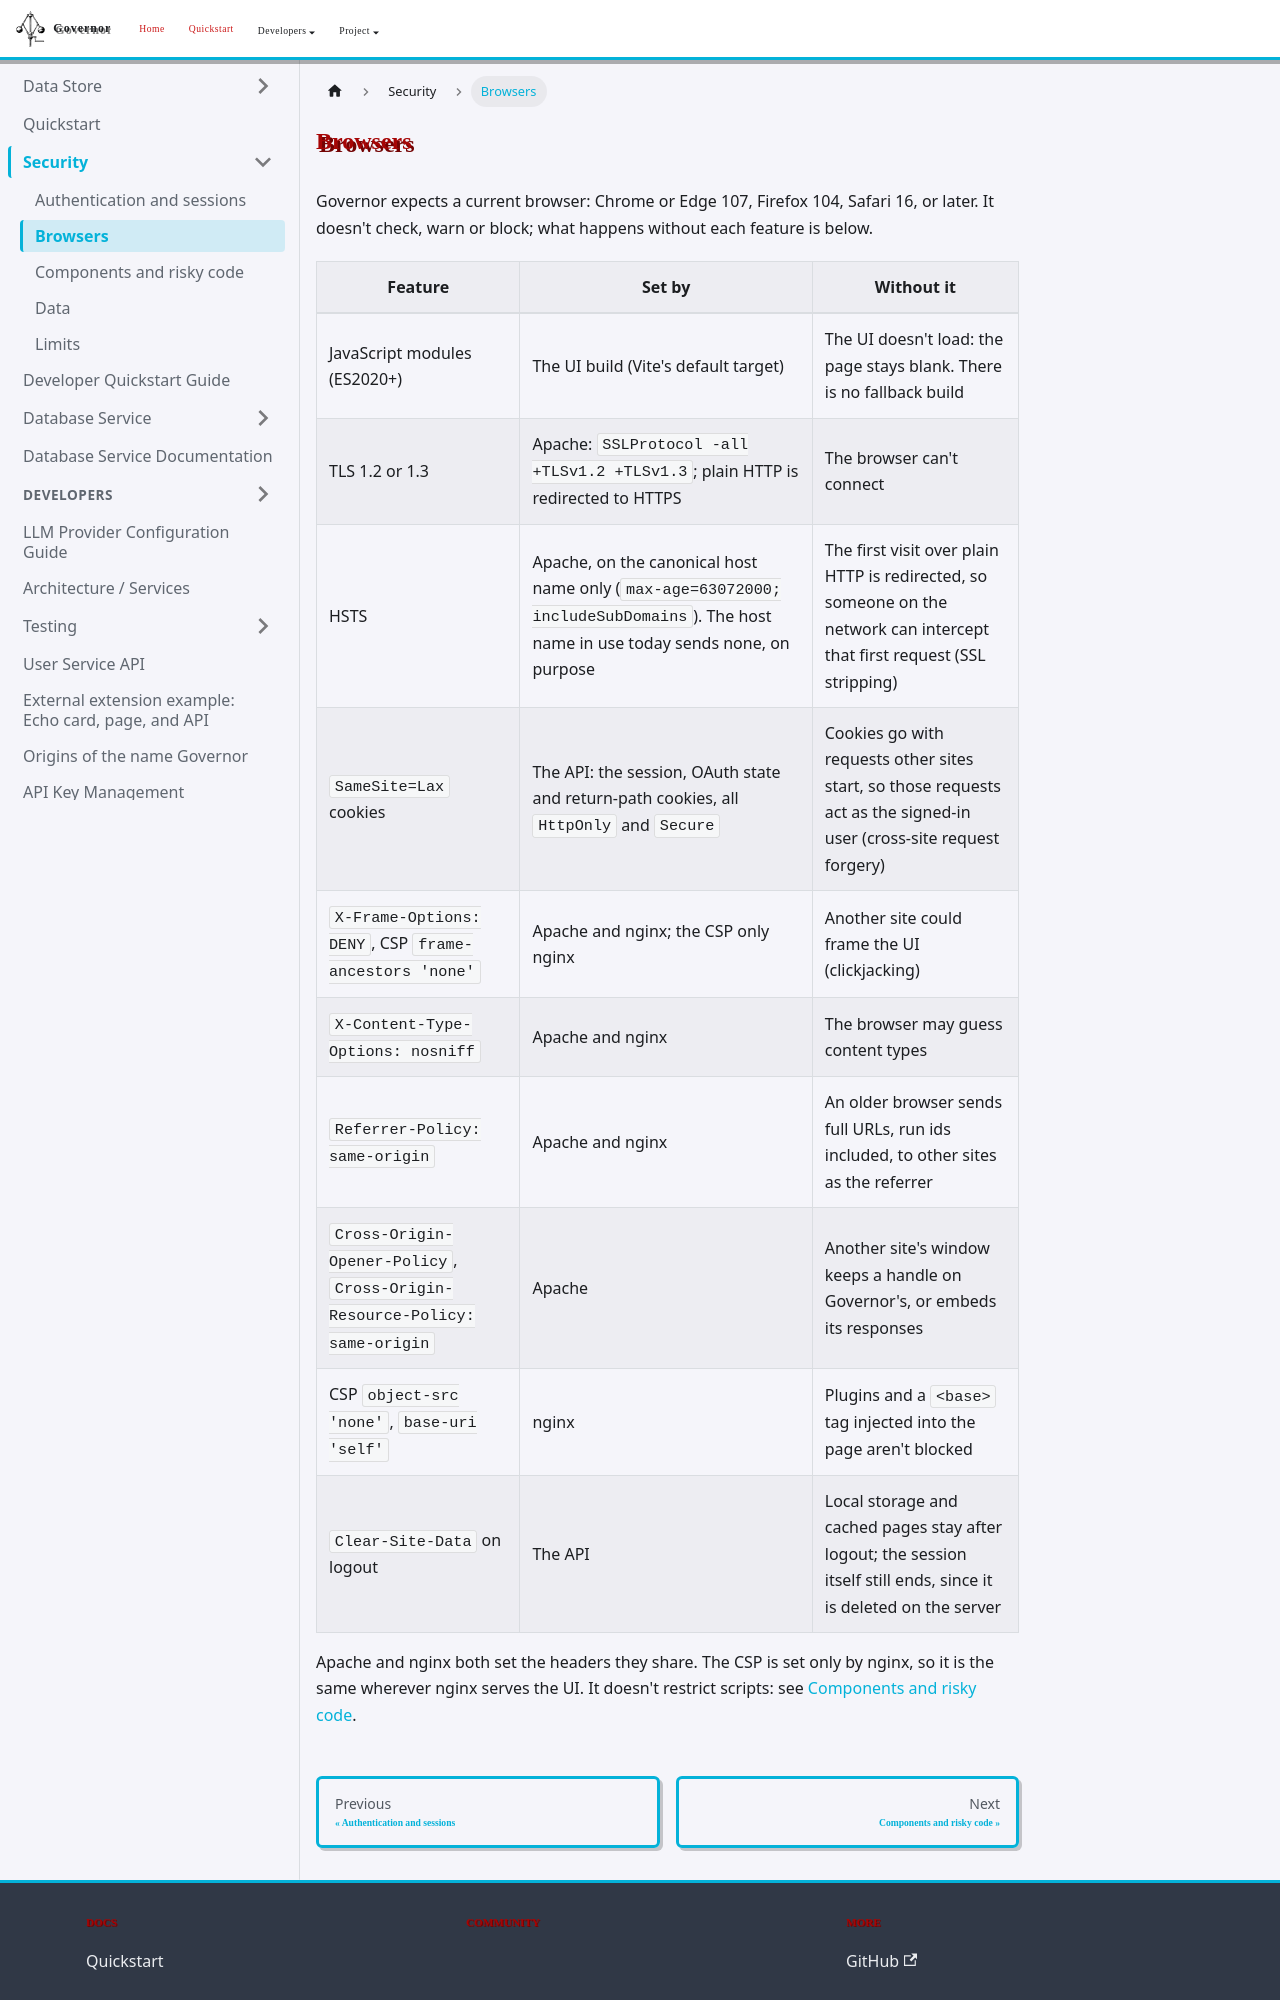

repository: apache/rai-governor · page: docs/security/browsers/index.html · generator: docusaurus

# Browsers

Governor expects a current browser: Chrome or Edge 107, Firefox 104, Safari 16, or later. It doesn't check, warn or block; what happens without each feature is below.

| Feature | Set by | Without it |
|---|---|---|
| JavaScript modules (ES2020+) | The UI build (Vite's default target) | The UI doesn't load: the page stays blank. There is no fallback build |
| TLS 1.2 or 1.3 | Apache: `SSLProtocol -all +TLSv1.2 +TLSv1.3`; plain HTTP is redirected to HTTPS | The browser can't connect |
| HSTS | Apache, on the canonical host name only (`max-age=63072000; includeSubDomains`). The host name in use today sends none, on purpose | The first visit over plain HTTP is redirected, so someone on the network can intercept that first request (SSL stripping) |
| `SameSite=Lax` cookies | The API: the session, OAuth state and return-path cookies, all `HttpOnly` and `Secure` | Cookies go with requests other sites start, so those requests act as the signed-in user (cross-site request forgery) |
| `X-Frame-Options: DENY`, CSP `frame-ancestors 'none'` | Apache and nginx; the CSP only nginx | Another site could frame the UI (clickjacking) |
| `X-Content-Type-Options: nosniff` | Apache and nginx | The browser may guess content types |
| `Referrer-Policy: same-origin` | Apache and nginx | An older browser sends full URLs, run ids included, to other sites as the referrer |
| `Cross-Origin-Opener-Policy`, `Cross-Origin-Resource-Policy: same-origin` | Apache | Another site's window keeps a handle on Governor's, or embeds its responses |
| CSP `object-src 'none'`, `base-uri 'self'` | nginx | Plugins and a `<base>` tag injected into the page aren't blocked |
| `Clear-Site-Data` on logout | The API | Local storage and cached pages stay after logout; the session itself still ends, since it is deleted on the server |
